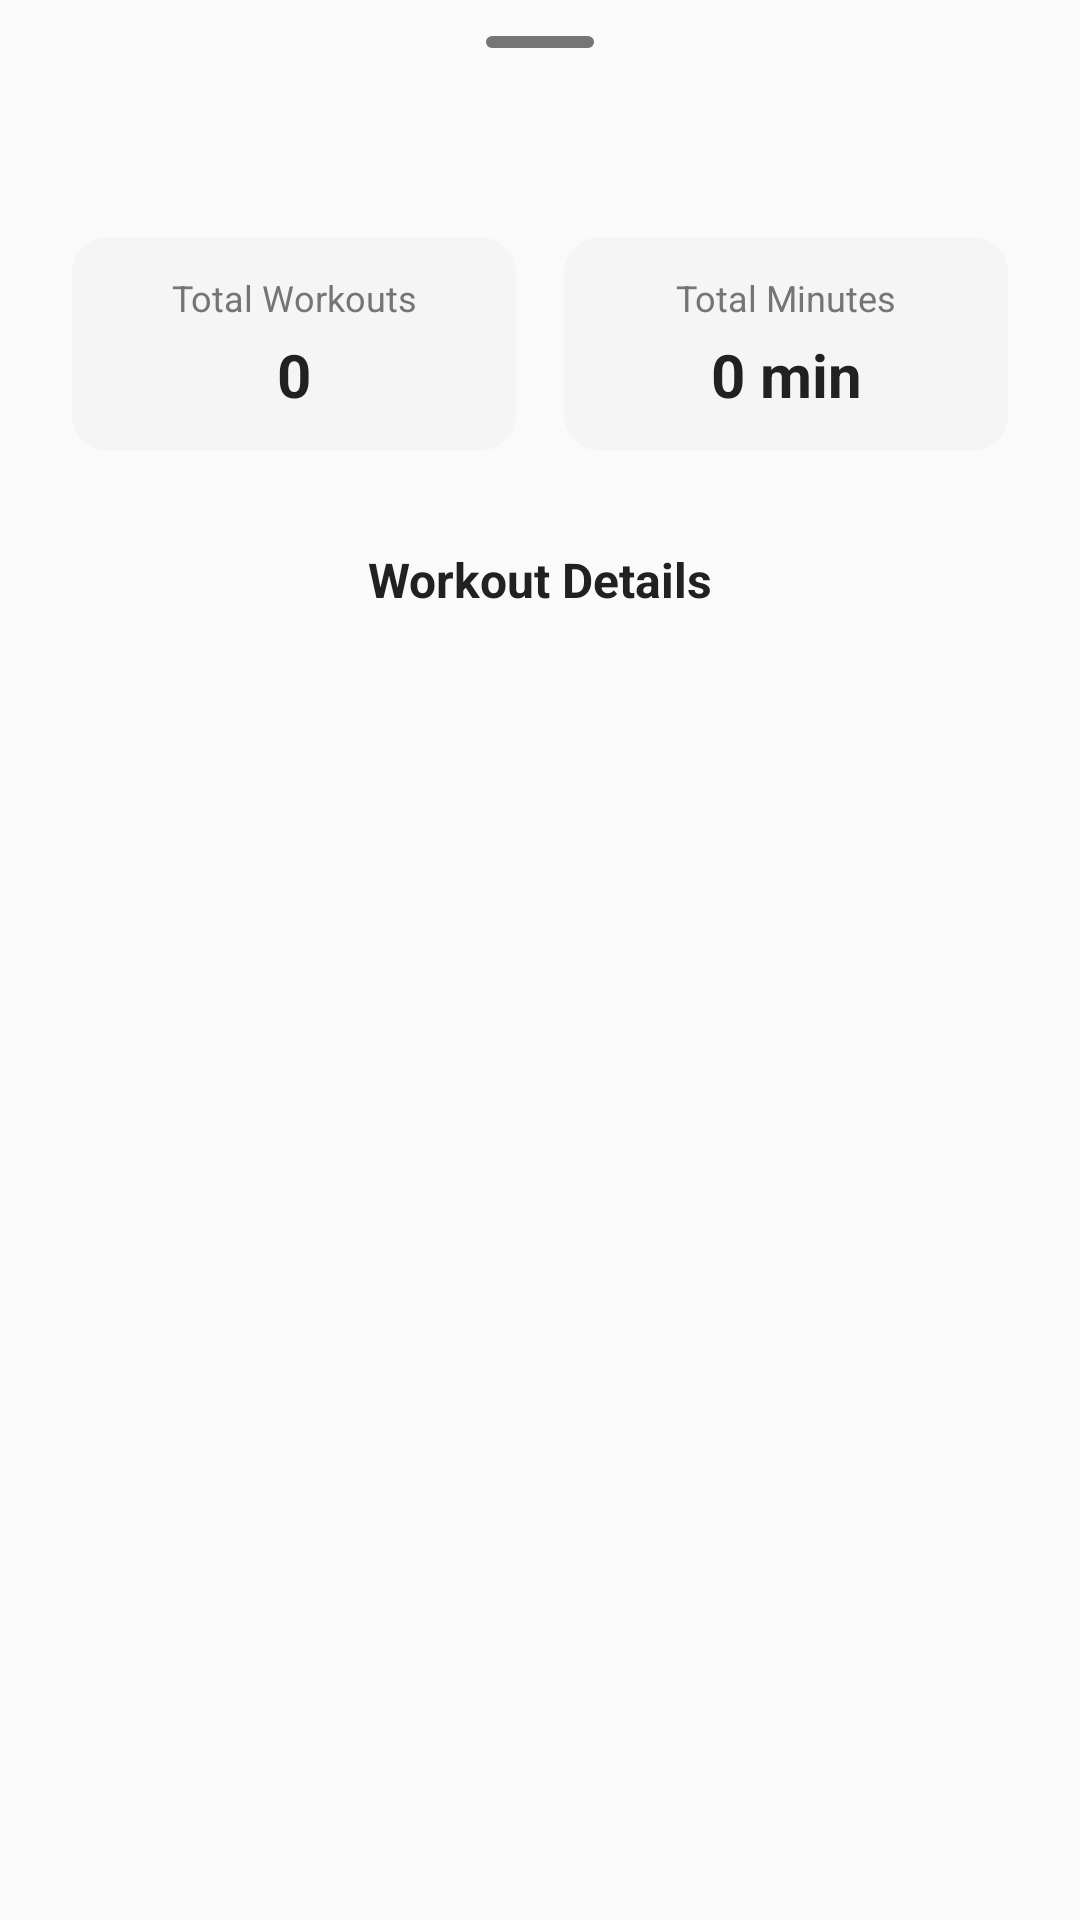

Produce the Android XML layout that renders to this screen, including the resource entries it uses.
<!-- AndroidManifest.xml: application theme Theme.IntervalWalkTrainer -->
<!-- res/layout/bottom_sheet_workout_detail.xml -->
<?xml version="1.0" encoding="utf-8"?>
<LinearLayout xmlns:android="http://schemas.android.com/apk/res/android"
    android:layout_width="match_parent"
    android:layout_height="wrap_content"
    android:orientation="vertical"
    android:paddingTop="8dp"
    android:paddingBottom="24dp">

    <View
        android:layout_width="36dp"
        android:layout_height="4dp"
        android:layout_gravity="center_horizontal"
        android:layout_marginTop="4dp"
        android:layout_marginBottom="12dp"
        android:background="@drawable/bottom_sheet_drag_handle" />

    <TextView
        android:id="@+id/workoutDetailDate"
        android:layout_width="match_parent"
        android:layout_height="wrap_content"
        android:textSize="20sp"
        android:textStyle="bold"
        android:textColor="@color/text_primary"
        android:gravity="center"
        android:paddingStart="24dp"
        android:paddingEnd="24dp"
        android:paddingTop="16dp"
        android:paddingBottom="8dp" />

    <LinearLayout
        android:layout_width="match_parent"
        android:layout_height="wrap_content"
        android:orientation="horizontal"
        android:baselineAligned="false"
        android:gravity="center"
        android:paddingStart="24dp"
        android:paddingEnd="24dp"
        android:paddingBottom="16dp">

        <LinearLayout
            android:layout_width="0dp"
            android:layout_height="wrap_content"
            android:layout_weight="1"
            android:orientation="vertical"
            android:gravity="center"
            android:padding="12dp"
            android:background="@drawable/formula_details_background"
            android:layout_marginEnd="8dp">
            <TextView
                android:layout_width="match_parent"
                android:layout_height="wrap_content"
                android:text="@string/label_total_workouts"
                android:textSize="12sp"
                android:textColor="@color/text_secondary"
                android:gravity="center"
                android:textAlignment="center"
                android:singleLine="false"
                android:layout_marginBottom="4dp" />
            <TextView
                android:id="@+id/workoutDetailCount"
                android:layout_width="match_parent"
                android:layout_height="wrap_content"
                android:text="@string/placeholder_zero"
                android:textSize="20sp"
                android:textStyle="bold"
                android:textColor="@color/text_primary"
                android:gravity="center"
                android:textAlignment="center"
                android:singleLine="true" />
        </LinearLayout>

        <LinearLayout
            android:layout_width="0dp"
            android:layout_height="wrap_content"
            android:layout_weight="1"
            android:orientation="vertical"
            android:gravity="center"
            android:padding="12dp"
            android:background="@drawable/formula_details_background"
            android:layout_marginStart="8dp">
            <TextView
                android:layout_width="match_parent"
                android:layout_height="wrap_content"
                android:text="@string/label_total_minutes"
                android:textSize="12sp"
                android:textColor="@color/text_secondary"
                android:gravity="center"
                android:textAlignment="center"
                android:singleLine="false"
                android:layout_marginBottom="4dp" />
            <TextView
                android:id="@+id/workoutDetailMinutes"
                android:layout_width="match_parent"
                android:layout_height="wrap_content"
                android:text="@string/placeholder_zero_min"
                android:textSize="20sp"
                android:textStyle="bold"
                android:textColor="@color/text_primary"
                android:gravity="center"
                android:textAlignment="center"
                android:singleLine="true" />
        </LinearLayout>

    </LinearLayout>

    <TextView
        android:layout_width="match_parent"
        android:layout_height="wrap_content"
        android:text="@string/title_workout_details"
        android:textSize="16sp"
        android:textStyle="bold"
        android:textColor="@color/text_primary"
        android:gravity="center"
        android:textAlignment="center"
        android:singleLine="false"
        android:paddingStart="24dp"
        android:paddingEnd="24dp"
        android:paddingTop="16dp"
        android:paddingBottom="8dp" />

    <androidx.recyclerview.widget.RecyclerView
        android:id="@+id/workoutDetailRecyclerView"
        android:layout_width="match_parent"
        android:layout_height="wrap_content"
        android:paddingStart="16dp"
        android:paddingEnd="16dp"
        android:maxHeight="400dp" />

</LinearLayout>
<!-- resources referenced by this layout -->
<resources>
  <color name="text_primary">#212121</color>
  <color name="text_secondary">#757575</color>
  <!-- drawable bottom_sheet_drag_handle (drawable) -->
  <?xml version="1.0" encoding="utf-8"?>
  <shape xmlns:android="http://schemas.android.com/apk/res/android"
      android:shape="rectangle">
      <size
          android:width="36dp"
          android:height="4dp" />
      <solid android:color="@color/text_secondary" />
      <corners android:radius="2dp" />
  </shape>
  <!-- drawable formula_details_background (drawable) -->
  <?xml version="1.0" encoding="utf-8"?>
  <shape xmlns:android="http://schemas.android.com/apk/res/android"
      android:shape="rectangle">
      <solid android:color="@color/formula_details_bg" />
      <corners android:radius="12dp" />
  </shape>
  <string name="label_total_minutes">Total Minutes</string>
  <string name="label_total_workouts">Total Workouts</string>
  <string name="placeholder_zero">0</string>
  <string name="placeholder_zero_min">0 min</string>
  <string name="title_workout_details">Workout Details</string>
  <style name="Theme.IntervalWalkTrainer" parent="Theme.MaterialComponents.Light.NoActionBar">
          <item name="colorPrimary">@color/primary</item>
          <item name="colorPrimaryVariant">@color/primary</item>
          <item name="colorOnPrimary">@color/white</item>
          <item name="android:statusBarColor">@android:color/transparent</item>
          <item name="android:navigationBarColor">@android:color/transparent</item>
          <item name="android:windowBackground">@color/background</item>
          <item name="android:textColorPrimary">@color/text_primary</item>
          <item name="android:textColorSecondary">@color/text_secondary</item>
      </style>
  <color name="formula_details_bg">#F5F5F5</color>
  <color name="primary">#212121</color>
  <color name="white">#FFFFFFFF</color>
  <color name="background">#FAFAFA</color>
</resources>
